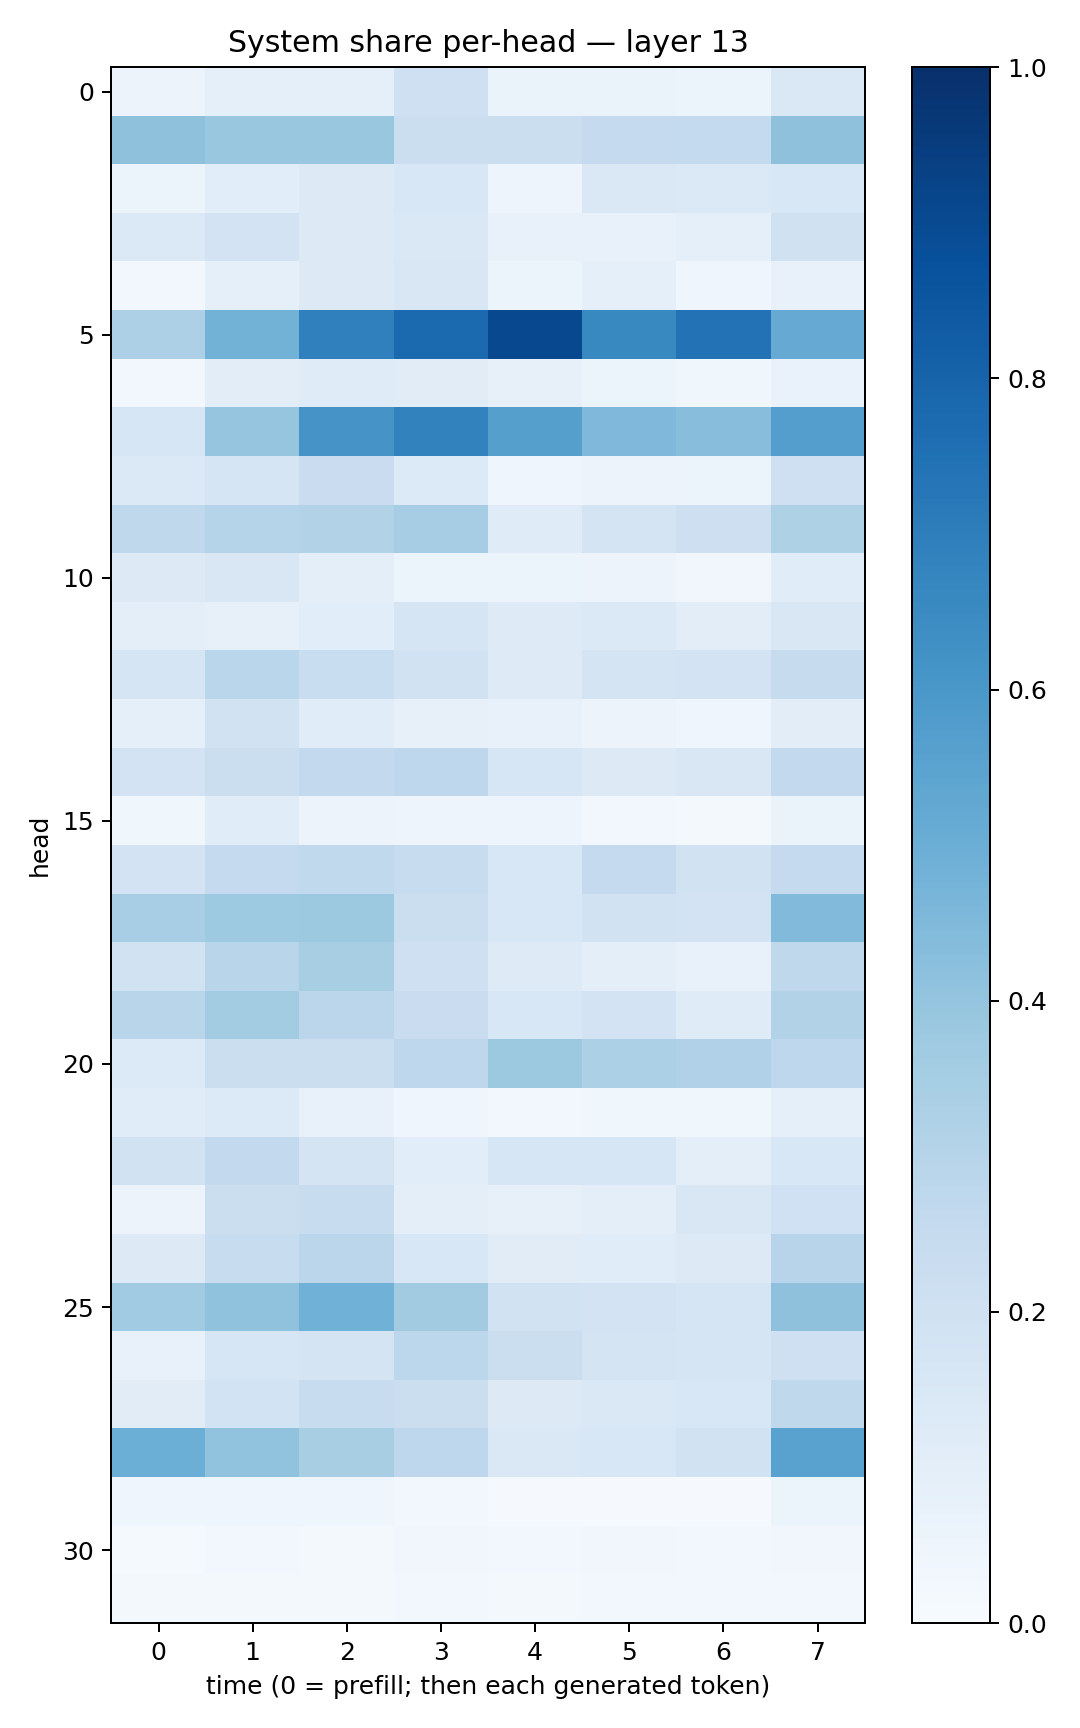

The file beside this chart, header and first rows:
0.05613369, 0.090186544, 0.09306858, 0.20364559, 0.06283666, 0.06544255, 0.05171858, 0.14182714
0.4125, 0.3896, 0.3857, 0.226, 0.2204, 0.2536, 0.2578, 0.4103
0.05902, 0.1092, 0.1291, 0.1556, 0.04732, 0.1407, 0.1377, 0.1531
0.1385, 0.1835, 0.1313, 0.1455, 0.07178, 0.07414, 0.08723, 0.1982
0.02674, 0.09313, 0.1299, 0.1523, 0.05187, 0.09062, 0.04344, 0.07276
0.3259, 0.4791, 0.6891, 0.7736, 0.9046, 0.6571, 0.7424, 0.5133
0.02473, 0.1032, 0.12, 0.1106, 0.08198, 0.06157, 0.03815, 0.07027
0.157, 0.3956, 0.6101, 0.6822, 0.5657, 0.4502, 0.428, 0.5666
0.1383, 0.1645, 0.2267, 0.1341, 0.04666, 0.05718, 0.05169, 0.207
0.2721, 0.2999, 0.3151, 0.3509, 0.12, 0.1758, 0.2147, 0.3242
0.1277, 0.1497, 0.09933, 0.05884, 0.05282, 0.05792, 0.03365, 0.1161
0.09576, 0.08024, 0.1065, 0.1676, 0.1235, 0.1379, 0.1021, 0.1512
0.1684, 0.2855, 0.2329, 0.1901, 0.1241, 0.1752, 0.1829, 0.245
0.08655, 0.1925, 0.1164, 0.0818, 0.07568, 0.05845, 0.04637, 0.1044
0.18, 0.2208, 0.2582, 0.2741, 0.158, 0.1254, 0.1522, 0.2583
0.0371, 0.1163, 0.0578, 0.04901, 0.04707, 0.03083, 0.02289, 0.06286
0.1831, 0.2504, 0.2642, 0.2356, 0.1561, 0.2501, 0.1947, 0.2538
0.3449, 0.3735, 0.3774, 0.2211, 0.1558, 0.1918, 0.1806, 0.4443
0.194, 0.2911, 0.3416, 0.2069, 0.1242, 0.1011, 0.07088, 0.2727
0.2897, 0.3555, 0.2839, 0.2288, 0.1531, 0.1806, 0.1183, 0.3157
0.1341, 0.2237, 0.2192, 0.2743, 0.3778, 0.3289, 0.319, 0.2768
0.1147, 0.1351, 0.07398, 0.04503, 0.02377, 0.03827, 0.03742, 0.08863
0.189, 0.2602, 0.1769, 0.1064, 0.1625, 0.162, 0.09881, 0.1549
0.05782, 0.2194, 0.2353, 0.1013, 0.07831, 0.09496, 0.1501, 0.2
0.1268, 0.2354, 0.285, 0.1562, 0.1099, 0.1166, 0.131, 0.2938
0.3635, 0.4099, 0.4877, 0.3608, 0.1894, 0.1808, 0.1654, 0.4119
0.07521, 0.1595, 0.1793, 0.2783, 0.2207, 0.1785, 0.169, 0.2077
0.1106, 0.1843, 0.2385, 0.22, 0.1311, 0.143, 0.1549, 0.2696
0.4986, 0.4031, 0.3435, 0.2766, 0.1464, 0.1539, 0.1906, 0.5533
0.04431, 0.04286, 0.04174, 0.02539, 0.01119, 0.009872, 0.008625, 0.05424
0.01501, 0.02936, 0.02302, 0.03221, 0.02737, 0.03277, 0.02895, 0.03188
0.01672, 0.02088, 0.01683, 0.02647, 0.01828, 0.02723, 0.02954, 0.02794
